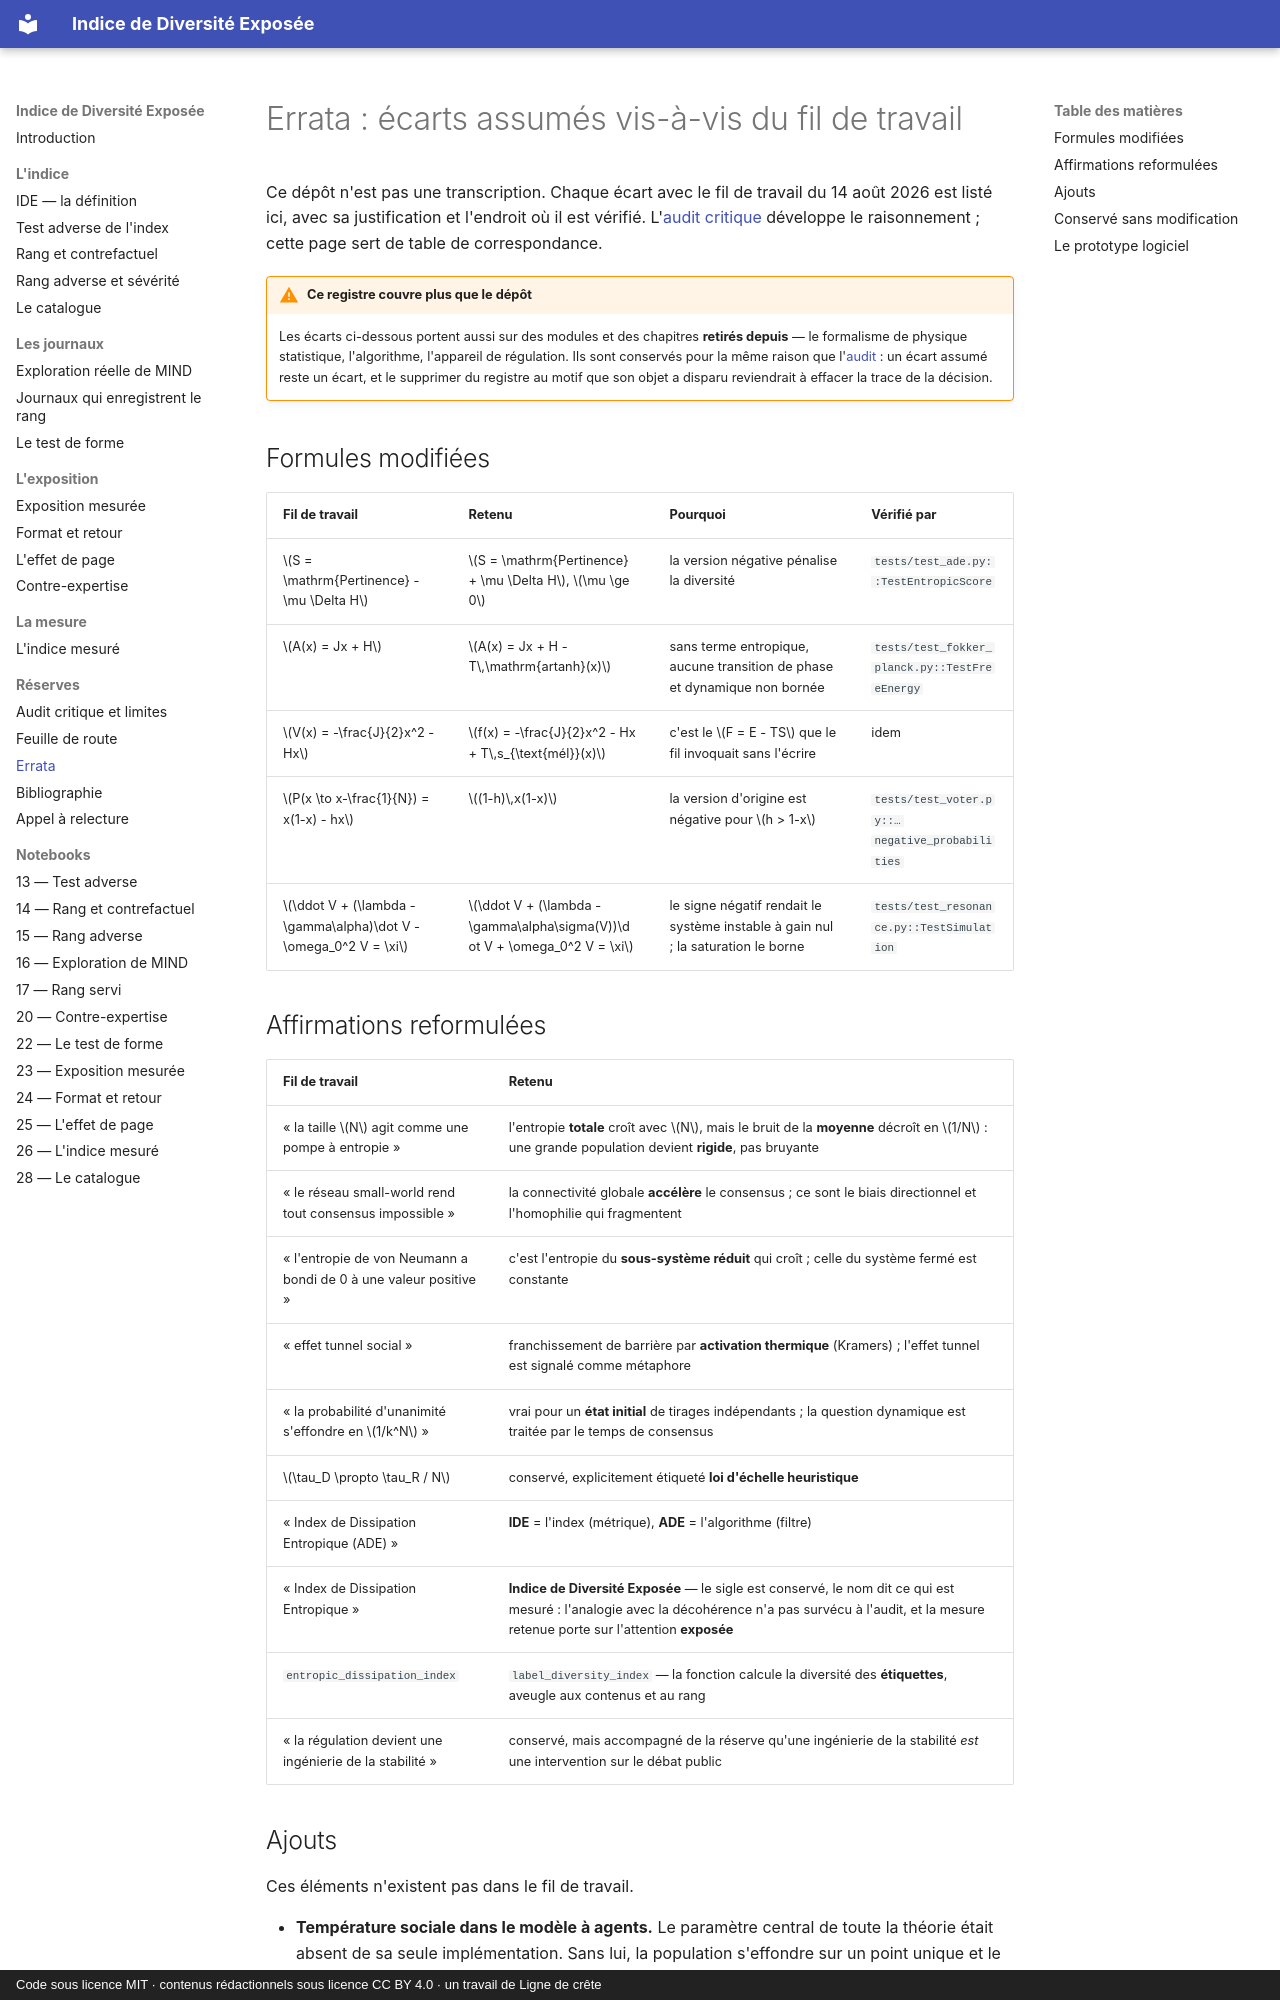

repository: s-geffroy/Indice-Diversite-Exposee · page: errata/index.html · generator: mkdocs · copyright: Code sous licence MIT · contenus rédactionnels sous licence CC BY 4.0 · un travail de Ligne de crête

# Errata : écarts assumés vis-à-vis du fil de travail

Ce dépôt n'est pas une transcription. Chaque écart avec le fil de travail du
14 août 2026 est listé ici, avec sa justification et l'endroit où il est vérifié.
L'[audit critique](limites.md) développe le raisonnement ; cette page sert de table de
correspondance.

!!! warning "Ce registre couvre plus que le dépôt"
    Les écarts ci-dessous portent aussi sur des modules et des chapitres **retirés depuis** — le
    formalisme de physique statistique, l'algorithme, l'appareil de régulation. Ils sont conservés
    pour la même raison que l'[audit](limites.md) : un écart assumé reste un écart, et le supprimer
    du registre au motif que son objet a disparu reviendrait à effacer la trace de la décision.

## Formules modifiées

| Fil de travail | Retenu | Pourquoi | Vérifié par |
|---|---|---|---|
| $S = \mathrm{Pertinence} - \mu \Delta H$ | $S = \mathrm{Pertinence} + \mu \Delta H$, $\mu \ge 0$ | la version négative pénalise la diversité | `tests/test_ade.py::TestEntropicScore` |
| $A(x) = Jx + H$ | $A(x) = Jx + H - T\,\mathrm{artanh}(x)$ | sans terme entropique, aucune transition de phase et dynamique non bornée | `tests/test_fokker_planck.py::TestFreeEnergy` |
| $V(x) = -\frac{J}{2}x^2 - Hx$ | $f(x) = -\frac{J}{2}x^2 - Hx + T\,s_{\text{mél}}(x)$ | c'est le $F = E - TS$ que le fil invoquait sans l'écrire | idem |
| $P(x \to x-\frac{1}{N}) = x(1-x) - hx$ | $(1-h)\,x(1-x)$ | la version d'origine est négative pour $h > 1-x$ | `tests/test_voter.py::…negative_probabilities` |
| $\ddot V + (\lambda - \gamma\alpha)\dot V - \omega_0^2 V = \xi$ | $\ddot V + (\lambda - \gamma\alpha\sigma(V))\dot V + \omega_0^2 V = \xi$ | le signe négatif rendait le système instable à gain nul ; la saturation le borne | `tests/test_resonance.py::TestSimulation` |

## Affirmations reformulées

| Fil de travail | Retenu |
|---|---|
| « la taille $N$ agit comme une pompe à entropie » | l'entropie **totale** croît avec $N$, mais le bruit de la **moyenne** décroît en $1/N$ : une grande population devient **rigide**, pas bruyante |
| « le réseau small-world rend tout consensus impossible » | la connectivité globale **accélère** le consensus ; ce sont le biais directionnel et l'homophilie qui fragmentent |
| « l'entropie de von Neumann a bondi de 0 à une valeur positive » | c'est l'entropie du **sous-système réduit** qui croît ; celle du système fermé est constante |
| « effet tunnel social » | franchissement de barrière par **activation thermique** (Kramers) ; l'effet tunnel est signalé comme métaphore |
| « la probabilité d'unanimité s'effondre en $1/k^N$ » | vrai pour un **état initial** de tirages indépendants ; la question dynamique est traitée par le temps de consensus |
| $\tau_D \propto \tau_R / N$ | conservé, explicitement étiqueté **loi d'échelle heuristique** |
| « Index de Dissipation Entropique (ADE) » | **IDE** = l'index (métrique), **ADE** = l'algorithme (filtre) |
| « Index de Dissipation Entropique » | **Indice de Diversité Exposée** — le sigle est conservé, le nom dit ce qui est mesuré : l'analogie avec la décohérence n'a pas survécu à l'audit, et la mesure retenue porte sur l'attention **exposée** |
| `entropic_dissipation_index` | `label_diversity_index` — la fonction calcule la diversité des **étiquettes**, aveugle aux contenus et au rang |
| « la régulation devient une ingénierie de la stabilité » | conservé, mais accompagné de la réserve qu'une ingénierie de la stabilité *est* une intervention sur le débat public |
